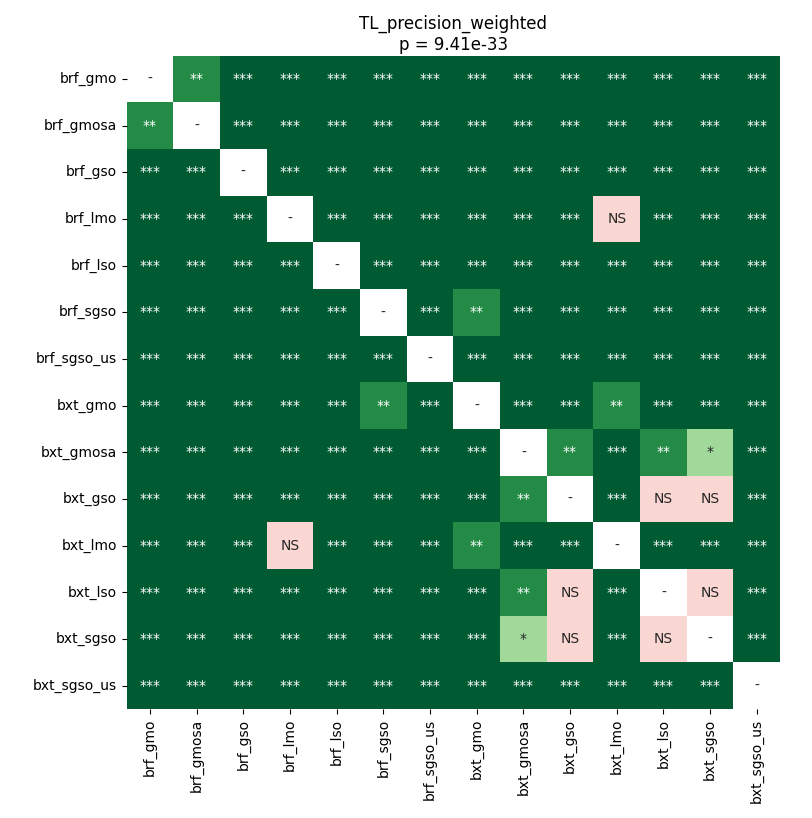

The table this chart was drawn from, first rows:
	brf_gmo	brf_gmosa	brf_gso	brf_lmo	brf_lso	brf_sgso	brf_sgso_us	bxt_gmo	bxt_gmosa	bxt_gso	bxt_lmo	bxt_lso	bxt_sgso	bxt_sgso_us
brf_gmo	1.0	0.001104	3.606622869318182e-05	3.606622869318182e-05	7.030631922468354e-05	3.606622869318182e-05	3.606622869318182e-05	3.606622869318182e-05	3.606622869318182e-05	3.606622869318182e-05	3.606622869318182e-05	3.606622869318182e-05	3.606622869318182e-05	3.606622869318182e-05
brf_gmosa	0.001104	1.0	3.606622869318182e-05	3.606622869318182e-05	0.0001029	3.606622869318182e-05	3.606622869318182e-05	3.606622869318182e-05	3.606622869318182e-05	3.606622869318182e-05	3.606622869318182e-05	3.606622869318182e-05	3.606622869318182e-05	3.606622869318182e-05
brf_gso	3.606622869318182e-05	3.606622869318182e-05	1.0	3.606622869318182e-05	3.606622869318182e-05	3.606622869318182e-05	3.606622869318182e-05	3.606622869318182e-05	3.606622869318182e-05	3.606622869318182e-05	3.606622869318182e-05	3.606622869318182e-05	3.606622869318182e-05	3.606622869318182e-05
brf_lmo	3.606622869318182e-05	3.606622869318182e-05	3.606622869318182e-05	1.0	3.606622869318182e-05	3.606622869318182e-05	3.606622869318182e-05	0.0001029	3.606622869318182e-05	3.606622869318182e-05	0.4689	3.606622869318182e-05	3.606622869318182e-05	3.606622869318182e-05
brf_lso	7.030631922468354e-05	0.0001029	3.606622869318182e-05	3.606622869318182e-05	1.0	3.606622869318182e-05	3.606622869318182e-05	3.606622869318182e-05	3.606622869318182e-05	3.606622869318182e-05	3.606622869318182e-05	3.606622869318182e-05	3.606622869318182e-05	3.606622869318182e-05
brf_sgso	3.606622869318182e-05	3.606622869318182e-05	3.606622869318182e-05	3.606622869318182e-05	3.606622869318182e-05	1.0	3.606622869318182e-05	0.008073	3.606622869318182e-05	3.606622869318182e-05	3.606622869318182e-05	3.606622869318182e-05	3.606622869318182e-05	3.606622869318182e-05
brf_sgso_us	3.606622869318182e-05	3.606622869318182e-05	3.606622869318182e-05	3.606622869318182e-05	3.606622869318182e-05	3.606622869318182e-05	1.0	3.606622869318182e-05	3.606622869318182e-05	3.606622869318182e-05	3.606622869318182e-05	3.606622869318182e-05	3.606622869318182e-05	3.606622869318182e-05
bxt_gmo	3.606622869318182e-05	3.606622869318182e-05	3.606622869318182e-05	0.0001029	3.606622869318182e-05	0.008073	3.606622869318182e-05	1.0	3.606622869318182e-05	3.606622869318182e-05	0.005522	3.606622869318182e-05	3.606622869318182e-05	3.606622869318182e-05
bxt_gmosa	3.606622869318182e-05	3.606622869318182e-05	3.606622869318182e-05	3.606622869318182e-05	3.606622869318182e-05	3.606622869318182e-05	3.606622869318182e-05	3.606622869318182e-05	1.0	0.002314	7.030631922468354e-05	0.001104	0.02611	3.606622869318182e-05
bxt_gso	3.606622869318182e-05	3.606622869318182e-05	3.606622869318182e-05	3.606622869318182e-05	3.606622869318182e-05	3.606622869318182e-05	3.606622869318182e-05	3.606622869318182e-05	0.002314	1.0	3.606622869318182e-05	0.6322	0.2186	3.606622869318182e-05
bxt_lmo	3.606622869318182e-05	3.606622869318182e-05	3.606622869318182e-05	0.4689	3.606622869318182e-05	3.606622869318182e-05	3.606622869318182e-05	0.005522	7.030631922468354e-05	3.606622869318182e-05	1.0	3.606622869318182e-05	3.606622869318182e-05	3.606622869318182e-05
bxt_lso	3.606622869318182e-05	3.606622869318182e-05	3.606622869318182e-05	3.606622869318182e-05	3.606622869318182e-05	3.606622869318182e-05	3.606622869318182e-05	3.606622869318182e-05	0.001104	0.6322	3.606622869318182e-05	1.0	0.3839	3.606622869318182e-05
bxt_sgso	3.606622869318182e-05	3.606622869318182e-05	3.606622869318182e-05	3.606622869318182e-05	3.606622869318182e-05	3.606622869318182e-05	3.606622869318182e-05	3.606622869318182e-05	0.02611	0.2186	3.606622869318182e-05	0.3839	1.0	3.606622869318182e-05
bxt_sgso_us	3.606622869318182e-05	3.606622869318182e-05	3.606622869318182e-05	3.606622869318182e-05	3.606622869318182e-05	3.606622869318182e-05	3.606622869318182e-05	3.606622869318182e-05	3.606622869318182e-05	3.606622869318182e-05	3.606622869318182e-05	3.606622869318182e-05	3.606622869318182e-05	1.0
